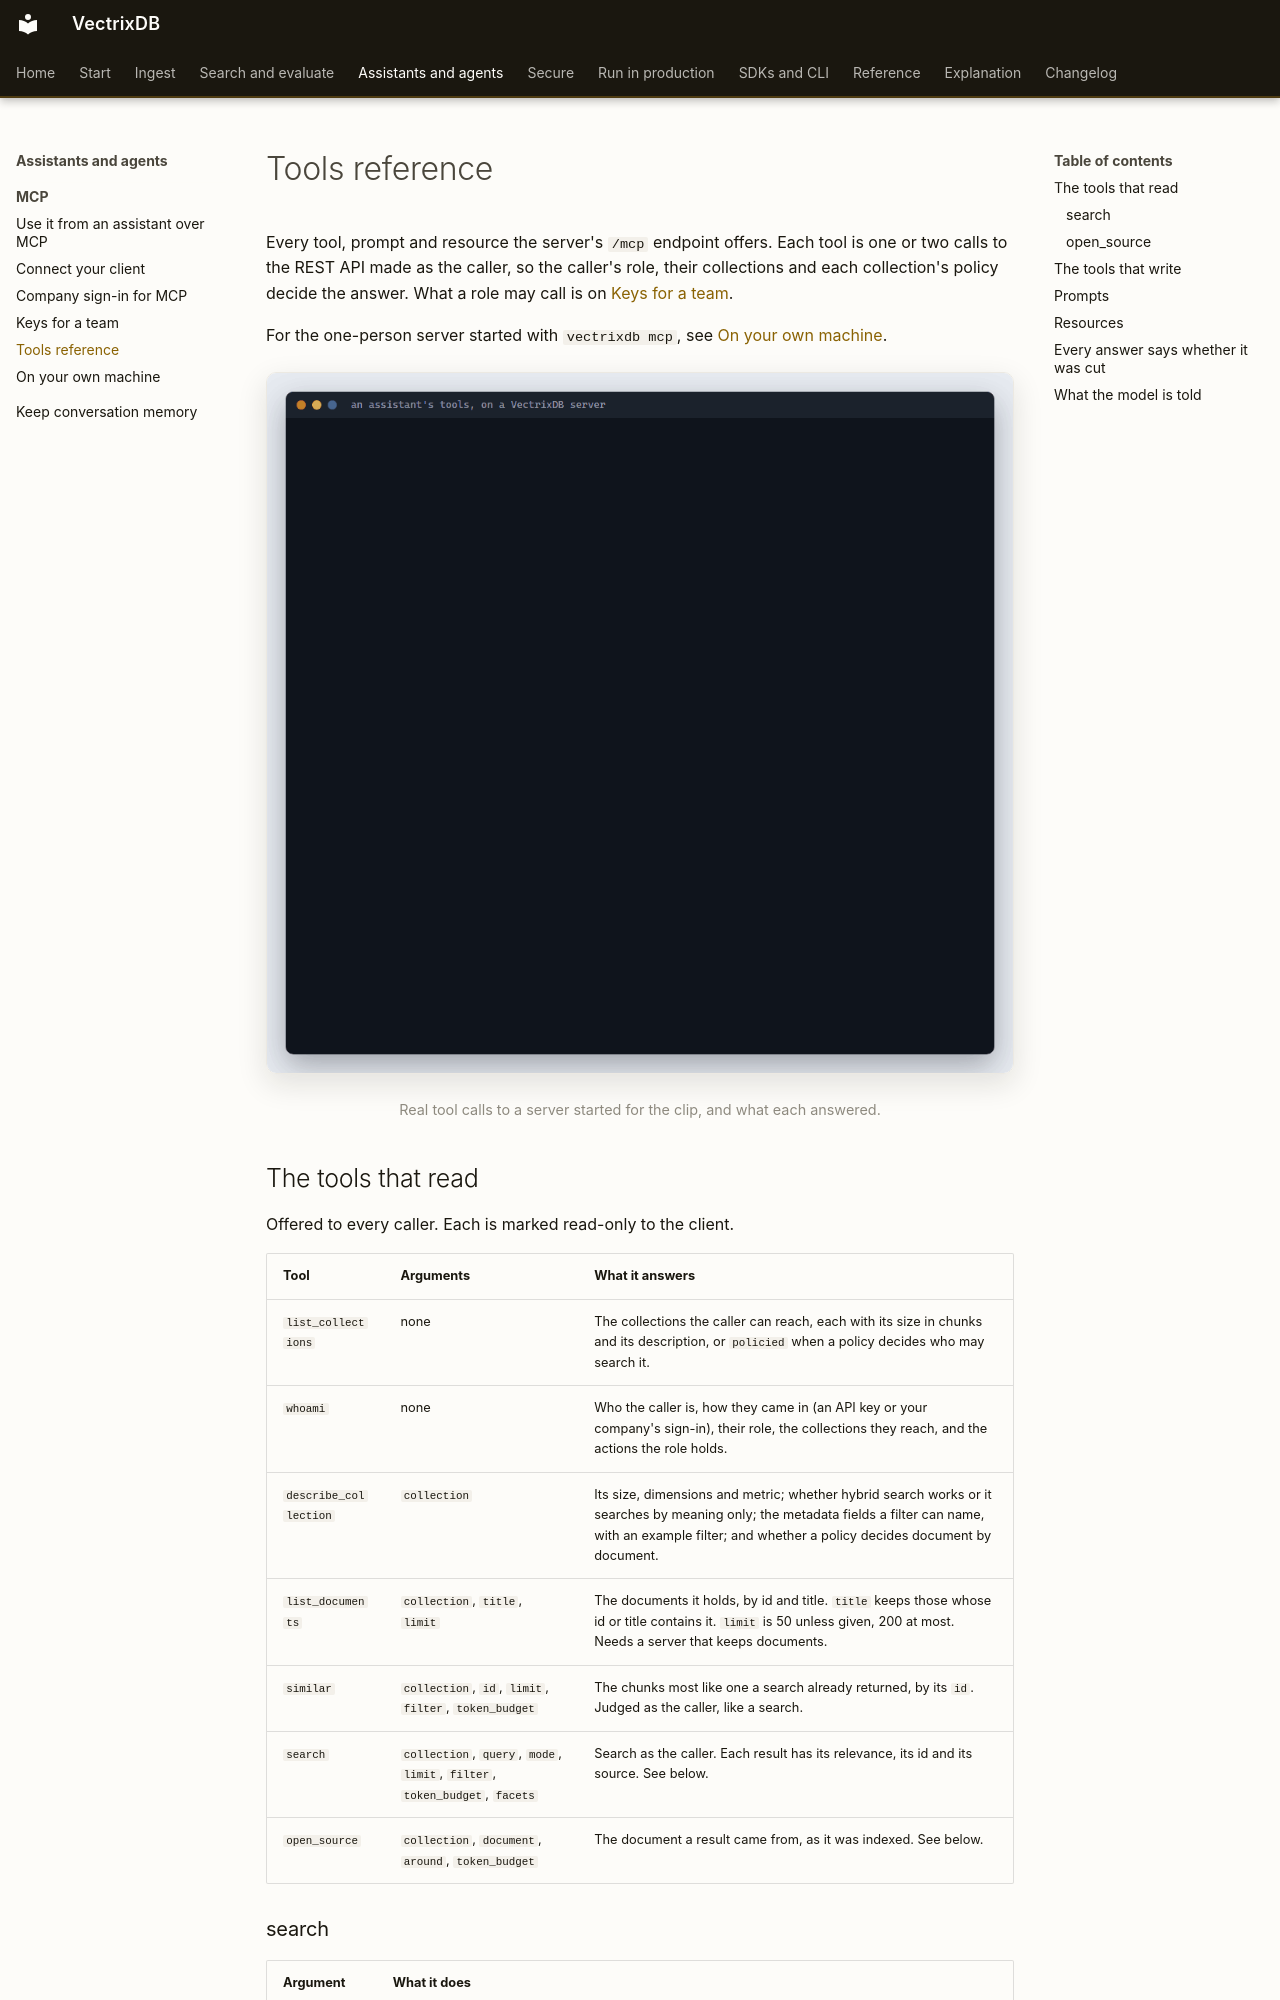

repository: knowusuboaky/VectrixDB · page: how-to/mcp-tools/index.html · generator: mkdocs

# Tools reference

Every tool, prompt and resource the server's `/mcp` endpoint offers. Each tool
is one or two calls to the REST API made as the caller, so the caller's role,
their collections and each collection's policy decide the answer. What a role
may call is on [Keys for a team](mcp-keys.md#roles).

For the one-person server started with `vectrixdb mcp`, see
[On your own machine](mcp-local.md).

![Three tools called on a real server: whoami, describe_collection naming the team field, and a search counting its results by team](../images/terminal/mcp.gif)
<span class="vx-caption">Real tool calls to a server started for the clip, and what each answered.</span>

## The tools that read

Offered to every caller. Each is marked read-only to the client.

| Tool | Arguments | What it answers |
| --- | --- | --- |
| `list_collections` | none | The collections the caller can reach, each with its size in chunks and its description, or `policied` when a policy decides who may search it. |
| `whoami` | none | Who the caller is, how they came in (an API key or your company's sign-in), their role, the collections they reach, and the actions the role holds. |
| `describe_collection` | `collection` | Its size, dimensions and metric; whether hybrid search works or it searches by meaning only; the metadata fields a filter can name, with an example filter; and whether a policy decides document by document. |
| `list_documents` | `collection`, `title`, `limit` | The documents it holds, by id and title. `title` keeps those whose id or title contains it. `limit` is 50 unless given, 200 at most. Needs a server that keeps documents. |
| `similar` | `collection`, `id`, `limit`, `filter`, `token_budget` | The chunks most like one a search already returned, by its `id`. Judged as the caller, like a search. |
| `search` | `collection`, `query`, `mode`, `limit`, `filter`, `token_budget`, `facets` | Search as the caller. Each result has its relevance, its id and its source. See below. |
| `open_source` | `collection`, `document`, `around`, `token_budget` | The document a result came from, as it was indexed. See below. |
